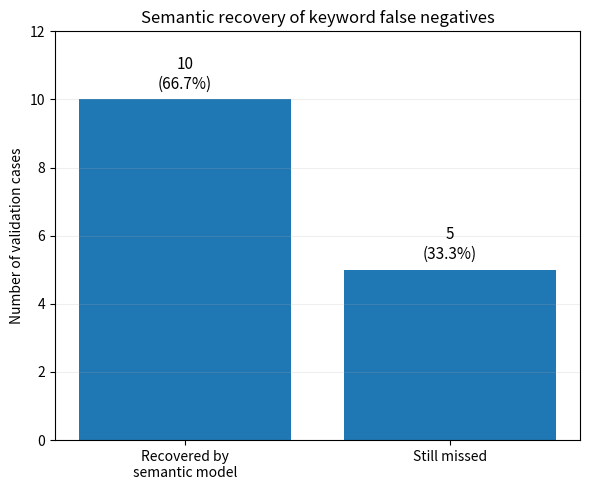

The matplotlib source for this figure: (Note: this script raises an exception after producing the figure.)
import matplotlib.pyplot as plt

categories = [
    "Recovered by\nsemantic model",
    "Still missed",
]

counts = [10, 5]

fig, ax = plt.subplots(figsize=(6, 5))

bars = ax.bar(categories, counts)

ax.set_ylabel("Number of validation cases")
ax.set_title("Semantic recovery of keyword false negatives")
ax.set_ylim(0, 12)

labels = [
    "10\n(66.7%)",
    "5\n(33.3%)",
]

ax.bar_label(
    bars,
    labels=labels,
    padding=5,
    fontsize=11,
)

ax.grid(axis="y", alpha=0.20)

fig.tight_layout()

fig.savefig(
    "figures/false_negative_recovery.png",
    dpi=300,
    bbox_inches="tight",
)

fig.savefig(
    "figures/false_negative_recovery.pdf",
    bbox_inches="tight",
)

print("Saved:")
print("figures/false_negative_recovery.png")
print("figures/false_negative_recovery.pdf")
